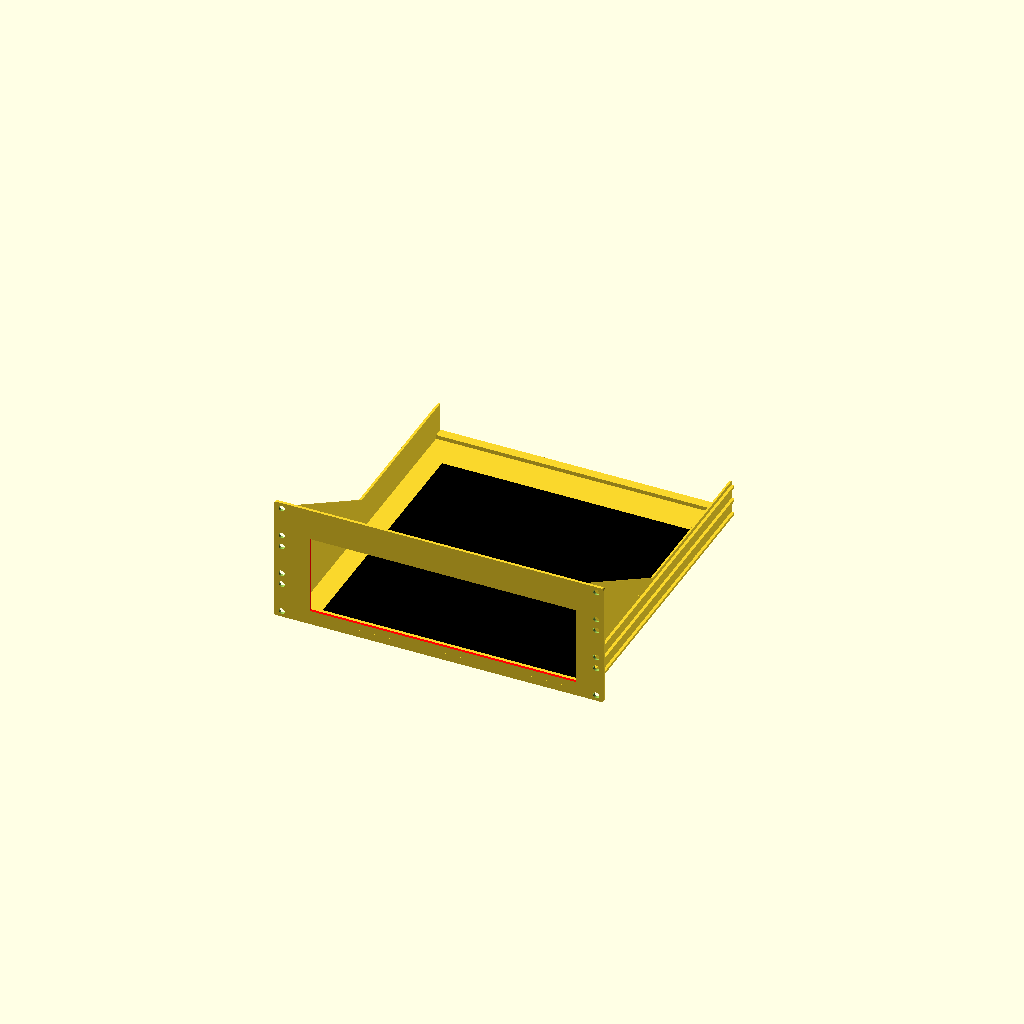
Cell 1: the model at its default parameters.
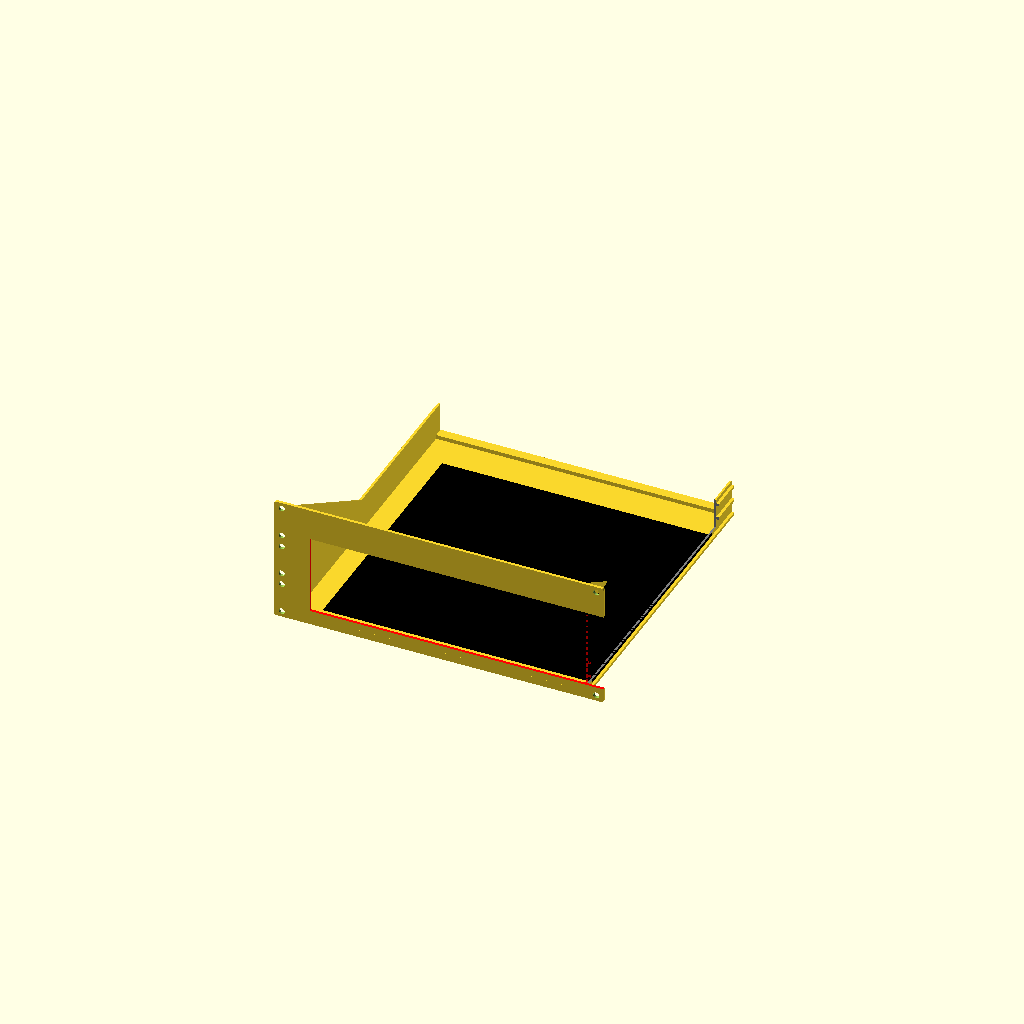
Cell 2: the same model with dell_width = 582.
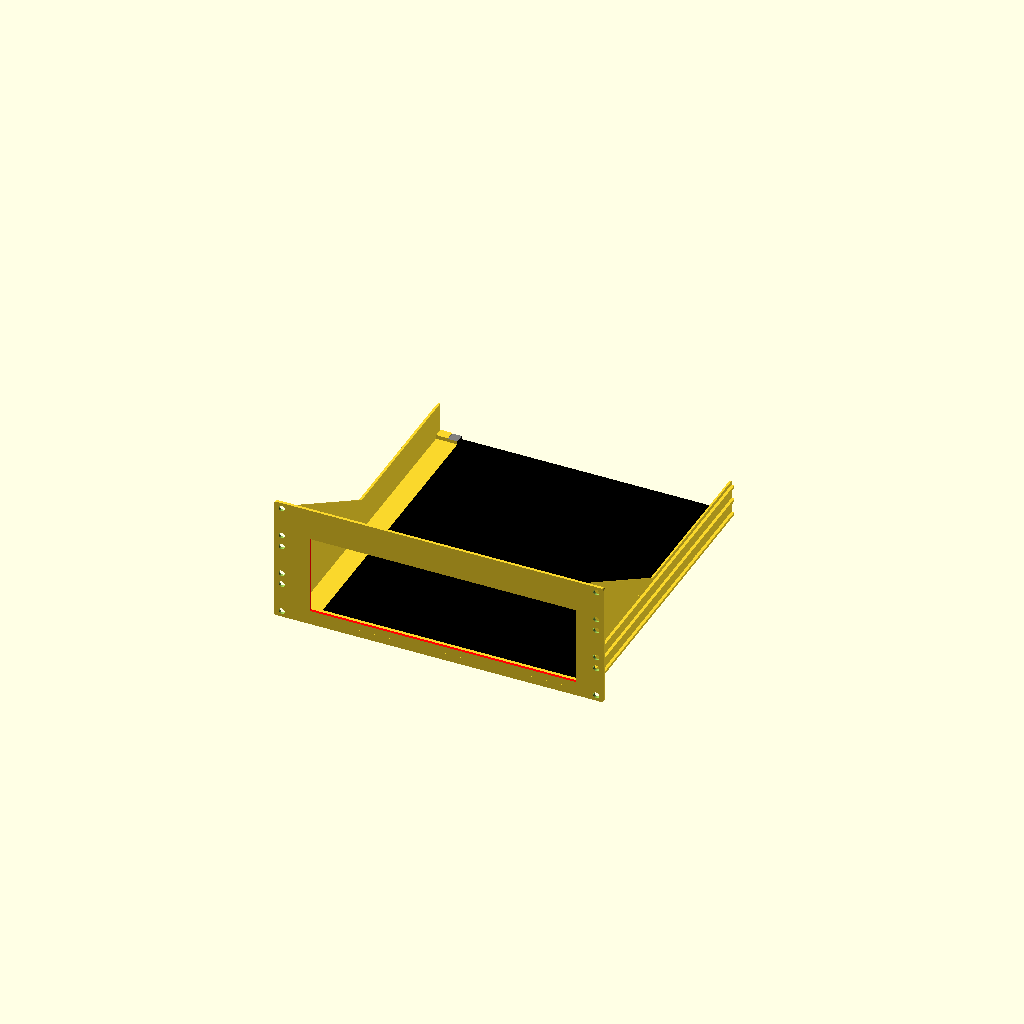
Cell 3: dell_depth = 584 (everything else at default).
One fixed orthographic camera (rotation 55°, 0°, 25°; colour scheme Cornfield) for every cell.
The OpenSCAD source (dell optiplex 3080.scad):
// Dell Optiplex 3080 case and tray.
//
//
// it was while creating this, i discovered the dell will not, in fact, fit in a 330 rack tray.


/*
// next 2 lines used only by my 'on save' script. can be ignored otherwise.
// AUTO-V
version = "v0.1-2026/05/15r38";
*/

include <blank variable tray.scad>;

dell_width = 291.0;
dell_feet_height = 3.5;
dell_height = 96.0 - dell_feet_height; //the height of the case minus the feet, as the tray will sit on the feet. this is important for the cutout height.
dell_depth = 292.0;
dell_rim = 4.0; //the solid rim around the front of hte case
//create a basic inner & lower box to represent the feet
dell_feet_width = dell_width - 20;
dell_feet_depth = dell_depth - 20;


module dell_optiplex_3080(posx = 0, posy = 0, posz = 0) {
    //just a basic box representing the case dimensions
    translate([posx + 10, posy + 10, posz + 0]) {
        color("black") {
            cube([dell_feet_width, dell_feet_depth, dell_feet_height]);
        }
    }
    translate([posx, posy, posz + dell_feet_height]) {
        color("gray"){
            cube([dell_width, dell_depth, dell_height]);
        }
    }

    //add a rim around the front of the case, have it extend out the front so it can be differenced out of the tray panel
    translate([posx + dell_rim, posy-100, posz+dell_feet_height+dell_rim]) {
        color("red") {
            cube([dell_width - (2 * dell_rim), 
                100, 
                dell_height-(2 * dell_rim)]);
        }
    }

}

/**

module blank_variable_tray(
    panel_u_size            = 1, // front panel height in U
    tray_u_size             = undef, // side/base height in U. if undef, defaults to panel_u_size. if 0.6 is used, you can get 2 slides per side, 0.5 would only make the sides high enough for 1 slide
    tray_depth_scale        = 1, // 0 to 1, fraction of rack_width. 1 = full rack_width depth (330mm), 0.5 = rack_width/2 depth (165mm), etc.
    holes                   = 2, // mounting holes PER SIDE (2, 3, 4, or 6). I need to revisit this, as '2' would put 4 holes in each side of a 2U panel, but you might only want 2 each side (top/bottom)
    import_file             = "", //used for importing an SVG or STL/3MF onto the front panel face, see variable_front_panel_face_import() parameters below.
    import_type             = "none", //"svg", "stl", or "none"
    import_width            = 0, //if 0, defaults to 50% of the front panel inner width. used for imported SVGs and STLs/3MFs.
    import_height           = 0, //if 0, defaults to 50% of the front panel inner height. used for imported SVGs and STLs/3MFs.
    import_depth            = 0.8, //how far the imported design is embossed (positive) or engraved (negative). if 0, defaults to 0.8mm for SVGs, and 50% of the target width for STLs/3MFs.
    import_offset_x         = 0, //X offset for imported design from exact center of front panel. positive values move right, negative values move left.
    import_offset_z         = 0, //Z offset for imported design from exact center of front panel. positive values move up, negative values move down.
    import_mode             = "emboss", // "emboss" (raised from front face) or "engrave" (cut into front face)
    side_support            = 1, //0 or 1 to add gussets between front panel and sides when panel is taller than sides
    side_support_back       = 40, //how far back the gussets extend (mm)
    side_support_thickness  = 2.0, //normally the same as tray_side_thickness, but can be different if you want thinner gussets
    tray_side_thickness     = 2.0, //thickness of the tray side walls in mm.
    front_panel_thickness   = 3.0, //consider your screw lengths. 3mm is usually fine for m6x16 screws.
    back_panel              = 0, //0 or 1 to add a rear wall to make a drawer. rear wall height controlled by back_panel_height (in U).
    back_panel_thickness    = 2.0, //the rear wall thickness, if you have back_panel=1.
    back_panel_height       = 1.0, //in U units, converted to mm internally
    tray_thickness          = 5.0, //thickness of the tray base in mm.
    rack_width              = 330, //this is the external width of the rack, if single-width, using this and post_width is what determines the panel and tray widths and depths.
    post_width              = 15.875, //a normal single-width rack. If using double-width and/or sliders, this will be wider, but calculated automatically based on this.
    hole_d                  = 6.4, //holes sized for m6 screws, but slightly oversized for clearance.
    u_height                = 44.5, //standard U height in mm.
    hole_offset_z           = 12.7, //initial hole offset from the bottom panel/rack post in mm.
    hole_spacing            = 15.875, //spacing between holes in mm, standard U spacing.
    front_panel_undersizing = 0.1, //mm the front panel is undersized by on each edge to ensure it doesn't interfere with other panels
    front_panel_edge_radius = 2.0, //mm radius for front panel edges. set to 0 for sharp edges.
    tray_post_clearance     = 0.5, //0.5mm clearance, this makes 1mm total tray clearance. adjust as needed. modifying this might require tweaking the post_slide_cutout and hole_clearance to ensure the holes still clear properly.
    post_slide_width        = 3.0, //*these next 3 are for the slides that go into the posts on the rack.
    post_slide_cutout       = 3.2, //*ideally you should create a 1U post for testing the fit of these before printing everything.
    hole_clearance          = 0.3  //*you would be better off adjusting the post dimensions, rather than changing the tray dimensions, and create posts to fit the trays. making the side slides smaller to fit would make them weaker. So make the post cutouts bigger instead.
) {

**/


module dell_tray() {
    blank_variable_tray(rack_width = 350, rack_depth = 330, panel_u_size = 3, tray_u_size = 1, tray_depth_scale = 1.0, holes = 4, back_panel = 1, back_panel_height = 0.3, back_panel_thickness = 10.0, side_support = 1, side_support_back = 150, tray_thickness = 8);
}

difference() {
    dell_tray();
    //offset slightly to the right due to side feet on the case
    dell_optiplex_3080(posx = 34, posy = 6, posz = 8);
}
Customizer parameters (derived from the source; name, type, default, range or options):
dell_width: number, default 291
dell_feet_height: number, default 3.5
dell_depth: number, default 292
dell_rim: number, default 4
